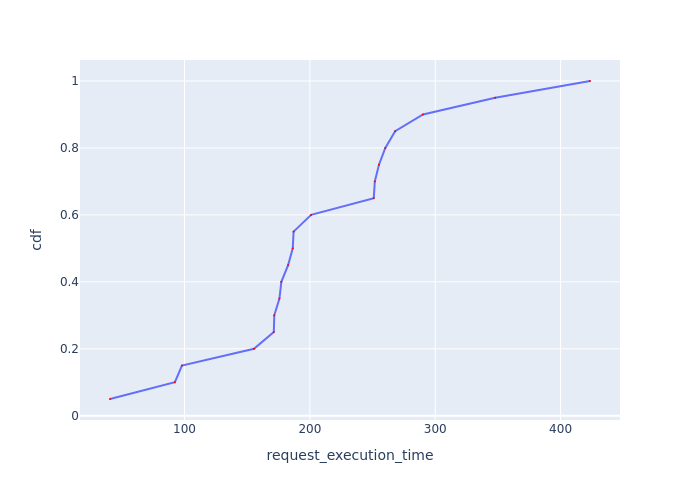

The file beside this chart, header and first rows:
Request Id, request_execution_time, cdf
0_0, 40.56, 0.05
0_1, 92.33, 0.1
0_2, 97.95, 0.15
0_3, 155.4, 0.2
0_16, 171.2, 0.25
0_15, 171.6, 0.3
0_17, 175.7, 0.35
0_18, 177.3, 0.4
0_9, 182.7, 0.45
0_8, 186.4, 0.5
0_4, 187, 0.55
0_19, 201, 0.6
0_5, 251, 0.65
0_11, 251.8, 0.7
0_10, 255.1, 0.75
0_12, 260.2, 0.8
0_13, 268, 0.85
0_6, 290.3, 0.9
0_14, 347.9, 0.95
0_7, 423.5, 1.0
